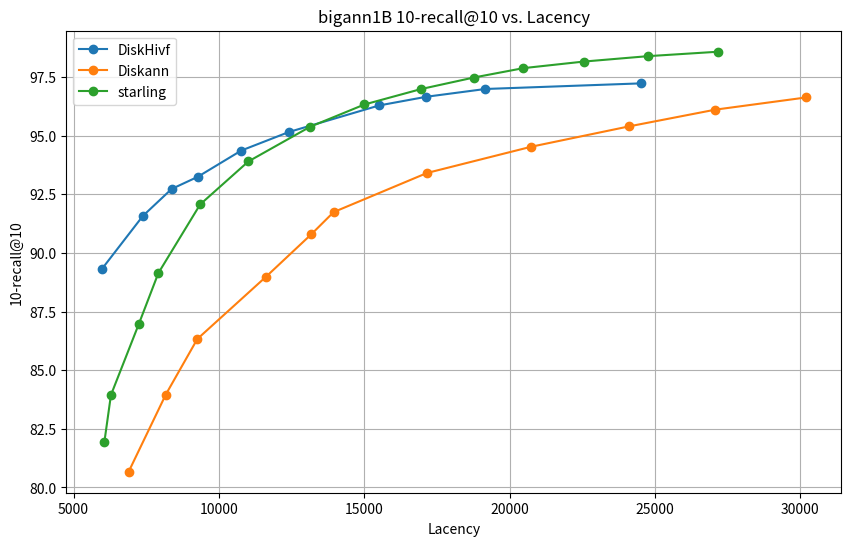

Python code for this plot:
import matplotlib.pyplot as plt

# DiskHivf 数据
diskhivf_lacency = [
    5965.07,
    7383.79,
    8372.17,
    9269.28,
    10767.5,
    12406.6,
    15512.5,
    17139.7,
    19166.3,
    24513.5,
]
diskhivf_recall = [
    89.3000,
    91.5770,
    92.7270,
    93.2440,
    94.3650,
    95.1560,
    96.2890,
    96.6600,
    96.9910,
    97.2300,
]

# Diskann 数据
diskann_lacency = [
    6894.59,
    8172.07,
    9257.69,
    11625.14,
    13174.63,
    13945.41,
    17161,
    20750.29,
    24123.89,
    27080.77,
    30203.95,

]
diskann_recall = [
    80.67,
    83.96,
    86.33,
    88.99,
    90.79,
    91.74,
    93.41,
    94.53,
    95.4,
    96.11,
    96.63,
]


# starling 数据
starling_lacency = [
    6057.4,
    6285.32,
    7251.23,
    7916.69,
    9356.02,
    11012.09,
    13137.81,
    15006.96,
    16960.92,
    18770.52,
    20475.78,
    22551.59,
    24752.2,
    27173.68,
]
starling_recall = [
    81.92,
    83.94,
    86.99,
    89.14,
    92.07,
    93.9,
    95.38,
    96.33,
    96.99,
    97.48,
    97.88,
    98.16,
    98.39,
    98.58,
]

# 创建折线图
plt.figure(figsize=(10, 6))

plt.plot(diskhivf_lacency, diskhivf_recall, marker='o', label='DiskHivf')
plt.plot(diskann_lacency, diskann_recall, marker='o', label='Diskann')
plt.plot(starling_lacency, starling_recall, marker='o', label='starling')

# 添加标题和标签
plt.title('bigann1B 10-recall@10 vs. Lacency')
plt.xlabel('Lacency')
plt.ylabel('10-recall@10')

# 显示图例
plt.legend()

# 显示图表
plt.grid(True)
plt.show()
